Dataset: data (GitHub, fletcherd3/Antarctic-Snowstorm-Classification). Classes: clear, storm.

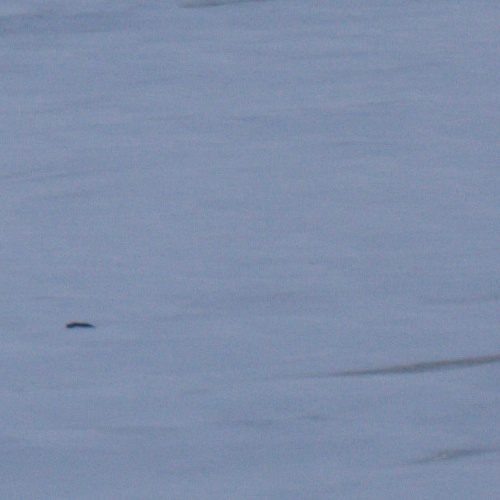
Label: clear

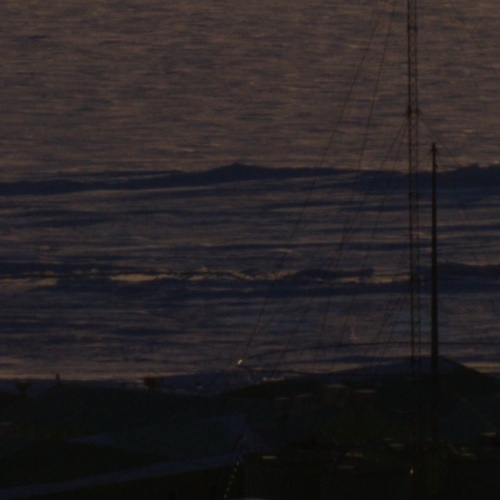
Label: clear

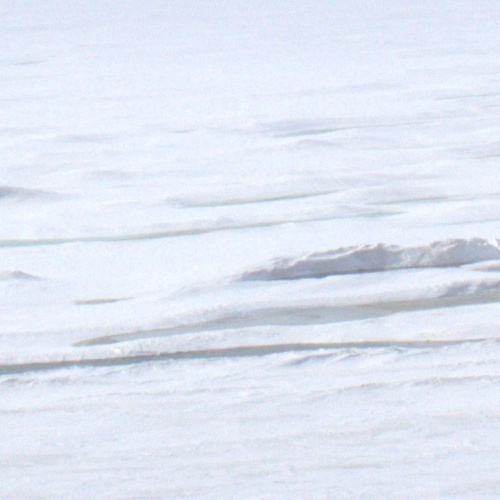
Label: clear

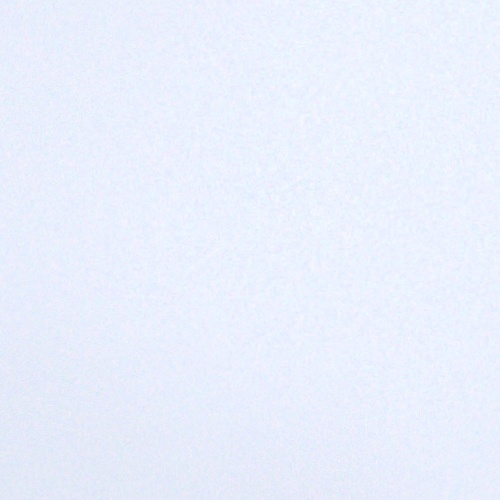
Label: storm

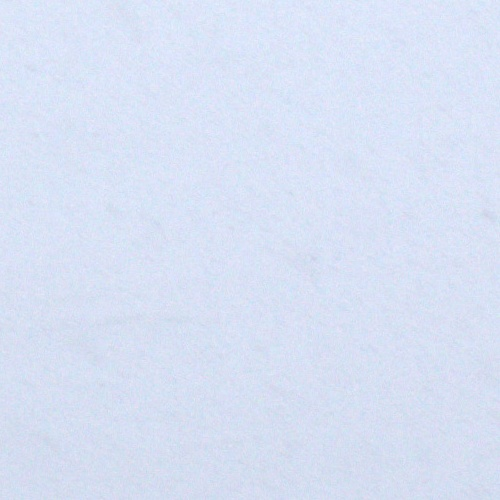
Label: storm

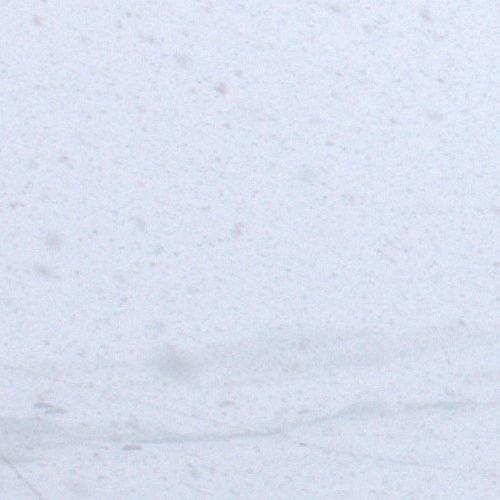
Label: storm
